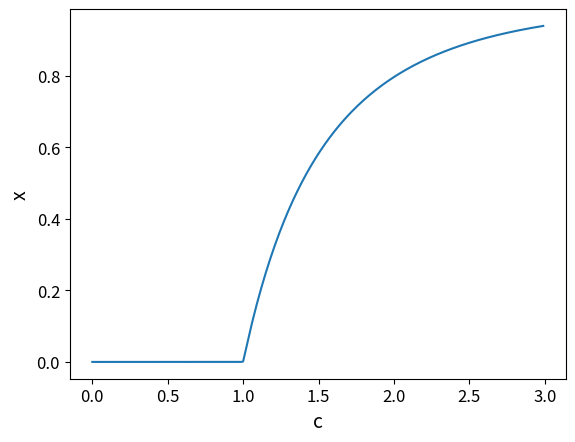

Write Python code to recreate this figure.
#This code ___
# Authors: 

import numpy as np
import matplotlib.pyplot as plt

plt.rcParams['axes.titlesize'] = 13
plt.rcParams['axes.labelsize'] = 14
plt.rcParams['xtick.labelsize'] = 12
plt.rcParams['ytick.labelsize'] = 12


#Question 3a
print('Question 3a')

#Pseudocode for 3a - 6.10a
#1. Define function, constants, initial guess, and convergence threshold, x_list
#2. ???

#the function we are considering for this question
def f(x, c):
    return 1 - np.e**(-c*x)

#Constants, initial guess, convergence threshold

c = 2 #for part a
x = 0.5 #initial guess
dx = 1 #initial distance
threshold = 1e-6
x_list = [x]


while dx > threshold:
    x_list.append(f(x_list[-1], c))
    dx = np.abs(x_list[-1] - x_list[-2])
print('The solution converges to', x_list[-1])




#Pseudocode for 3a - 6.10b
#1. Initialize c_array,
#2. ???

c_array = np.arange(0, 3, 0.01)
x_sols = np.zeros(len(c_array))

for i in range(len(c_array)):
    x = 0.5 #initial guess
    dx = 1 #initial distance
    x_list = [x]    
    while dx > threshold:
        x_list.append(f(x_list[-1], c_array[i]))
        dx = np.abs(x_list[-1] - x_list[-2]) 
    x_sols[i] = x_list[-1]
    
#print(x_sols)

plt.figure()
plt.plot(c_array, x_sols)
plt.xlabel('c')
plt.ylabel('x')
plt.show()





#Question 3b
print('Question 3b')

#Pseudocode for 3b - 6.11b
#Same code as in 6.10, just modified to print the number of iterations for c=2

c = 2 
x = 0.5 #initial guess
dx = 1 #initial distance
threshold = 1e-6
x_list = [x]
counter =0 #adding iteration counter

while dx > threshold:
    counter += 1
    print(counter)
    x_list.append(f(x_list[-1], c))
    dx = np.abs(x_list[-1] - x_list[-2])
print('The solution converges to', x_list[-1], 'after', counter, 'iterations.')


#Pseudocode for 3b - 6.11c
#Modify previous code to use overrelaxation 

c = 2 
x = 0.5 #initial guess
dx = 1 #initial distance
threshold = 1e-6
x_list = [x]
counter =0 #adding iteration counter
w = 0.5 #starting point for this parameter

while dx > threshold:
    counter += 1
    x_list.append((1+w)*f(x_list[-1], c) - w*x_list[-1])
    dx = np.abs(x_list[-1] - x_list[-2])
    print(counter, x_list[-1])
    
print('The solution converges to', x_list[-1], 'after', counter, 'iterations.')



#Pseudocode for 3b - 6.11d
#Modify previous code to use overrelaxation 
def g(x):
    return 1 - np.e**(1-x**2)

x = 1 #initial guess
dx = 1 #initial distance
threshold = 1e-6
x_list = [x]
counter = 0


while dx > threshold:
    counter+= 1
    x_list.append(g(x_list[-1]))
    dx = np.abs(x_list[-1] - x_list[-2])
print('The solution converges to', x_list[-1], counter, 'iterations')

x = 0.5 #initial guess
dx = 1 #initial distance
threshold = 1e-6
x_list = [x]
counter =0 #adding iteration counter
w = -0.5 #starting point for this parameter

while dx > threshold:
    counter += 1
    x_list.append((1+w)*g(x_list[-1]) - w*x_list[-1])
    dx = np.abs(x_list[-1] - x_list[-2])
    print(counter, x_list[-1])
    
print('The solution converges to', x_list[-1], 'after', counter, 'iterations.')


#Question 3c
print('Question 3c')